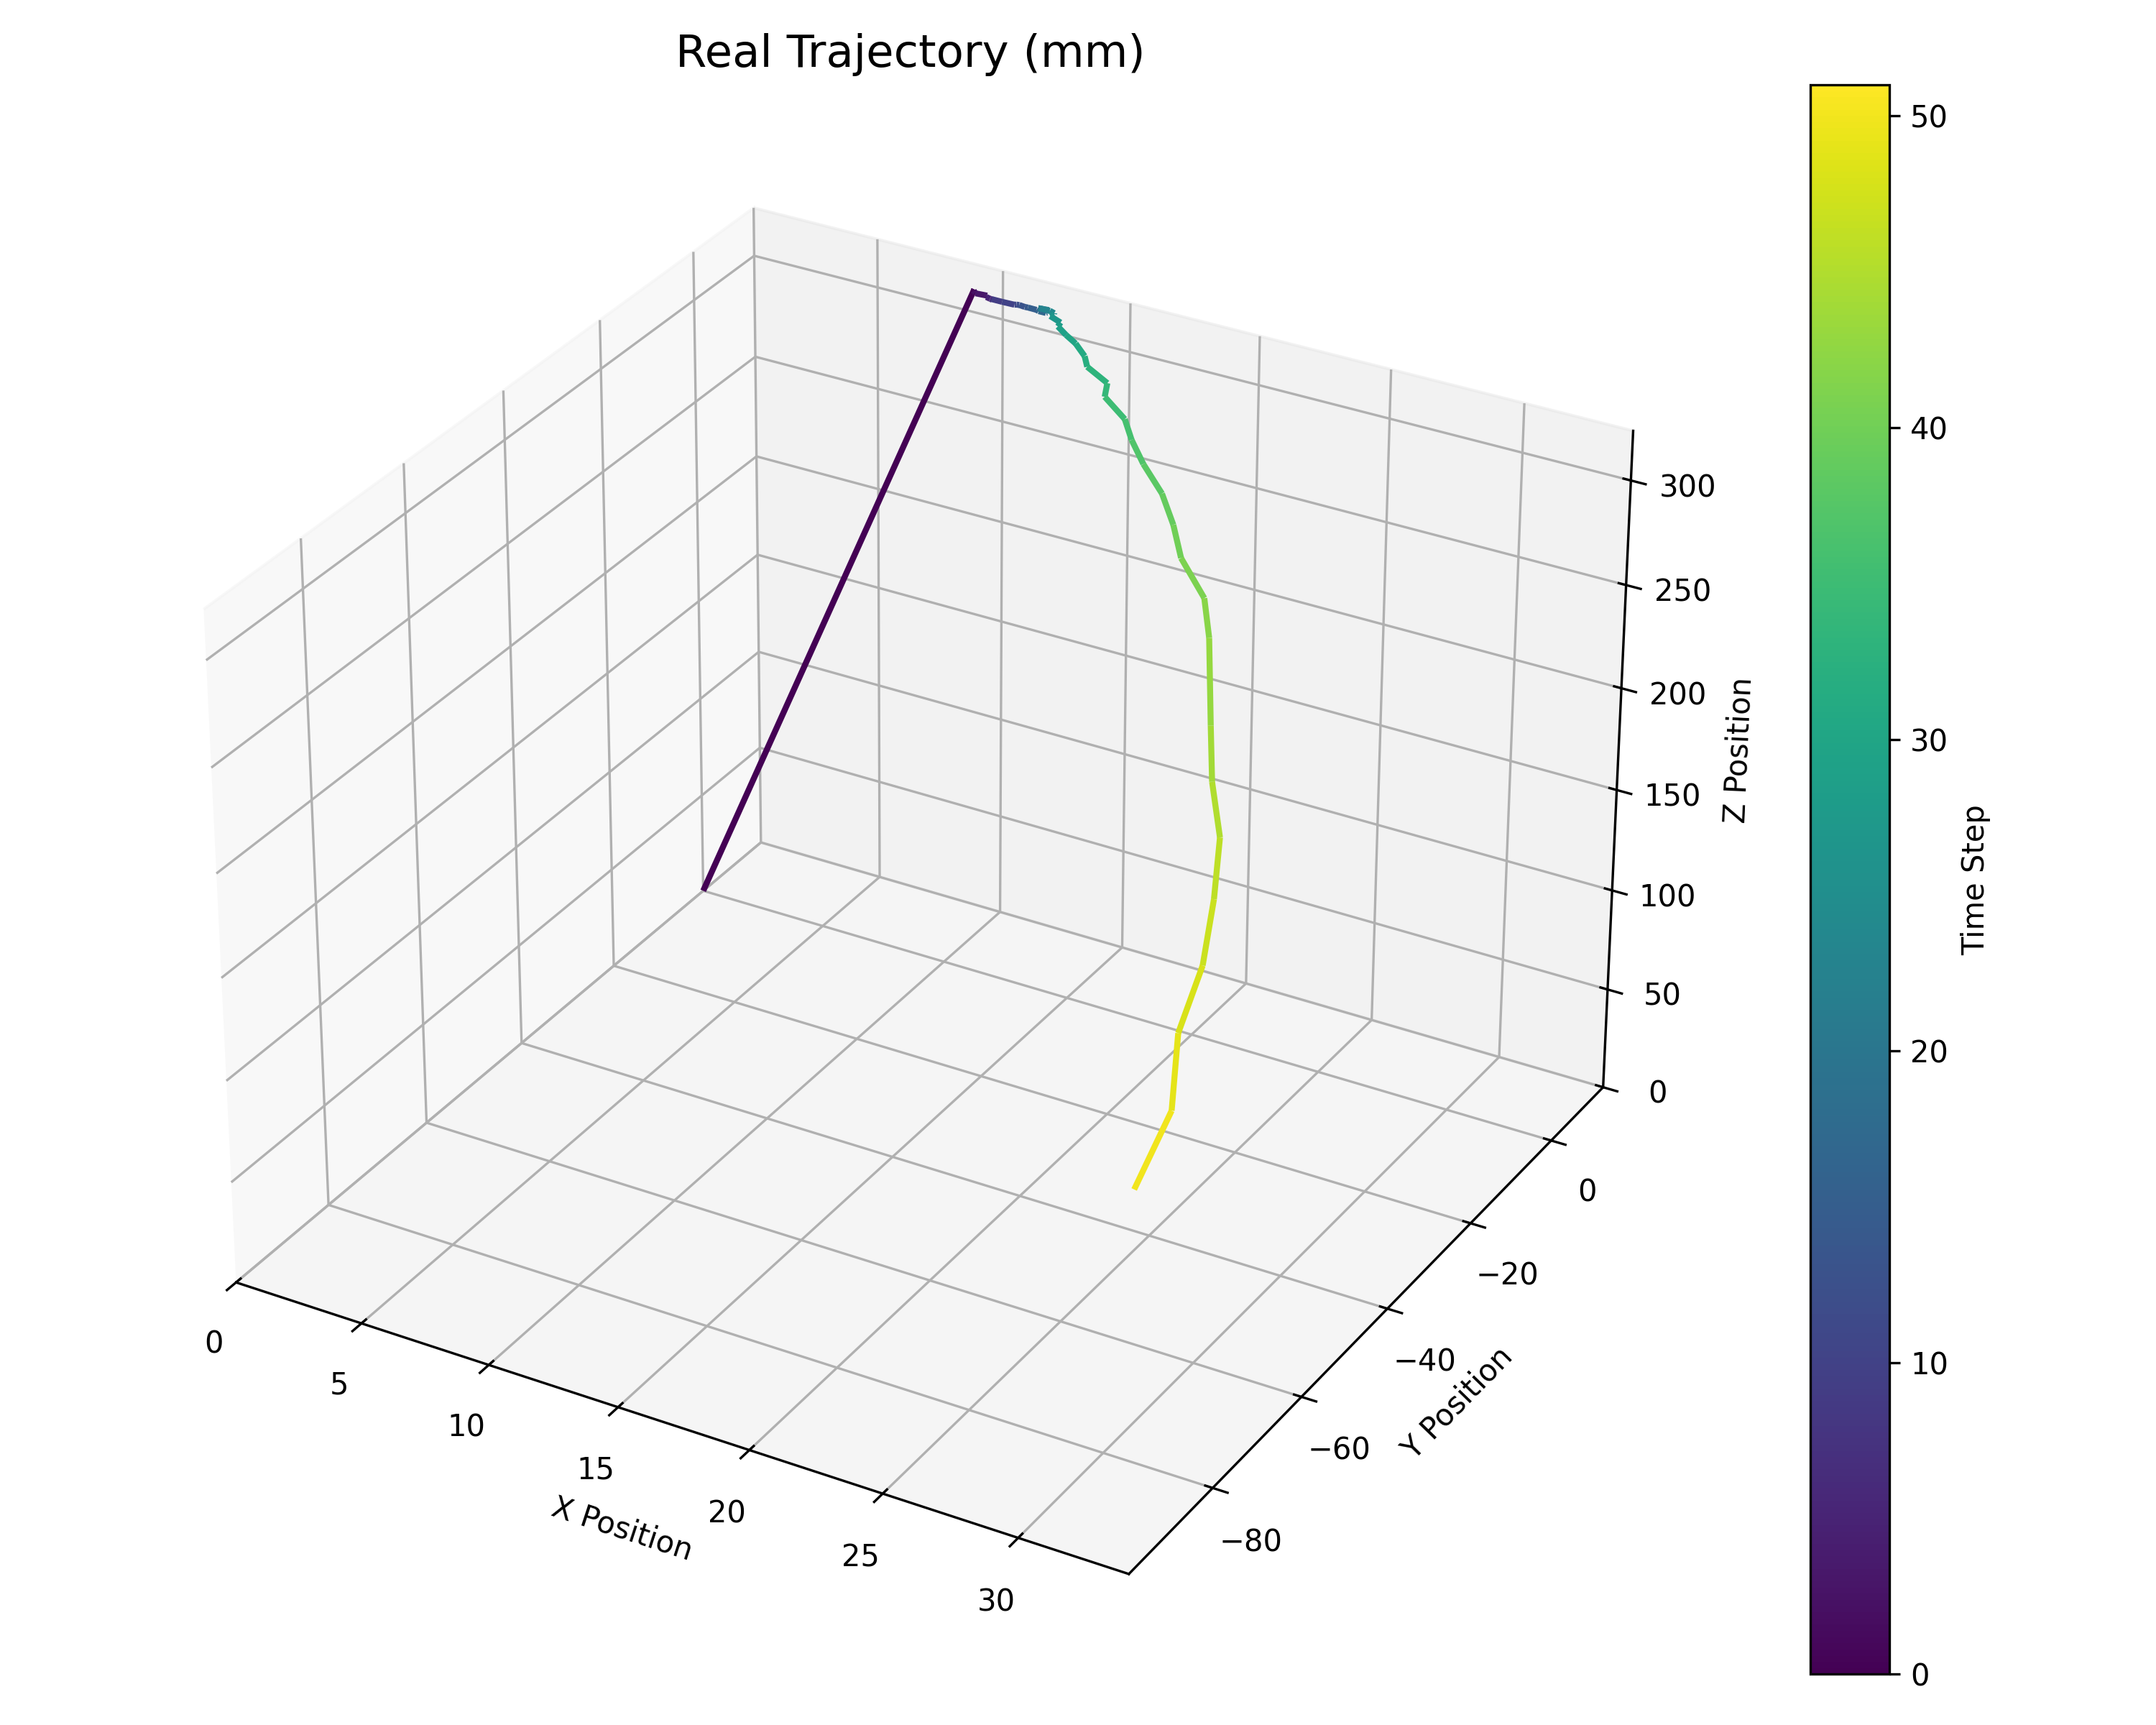

Values plotted in this chart, from the file beside it:
X, Y, Z, Roll, Pitch, Yaw, Vx, Vy, Vz, Wx, Wy, Wz, Avg_m1, Avg_m2, Avg_m3, Avg_m4, Delta_m1, Delta_m2, Delta_m3, Delta_m4, Act_m1, Act_m2, Act_m3, Act_m4
0.0, 0.0, 1.0, 0.0, 0.0, 0.0, 0.0, 0.0, 0.0, 0.0, 0.0, 0.0, 0.0, 0.0, 0.0, 0.0, 0.0, 0.0, 0.0, 0.0, 1.0, 1.0, 1.0, 1.0
-9.85, -7.551, -322.5, -0.08786, 0.0287, 0.01871, -177.3, -135.9, -5823, 1.581, -0.5166, -0.3367, 0.2, 0.2, 0.2, 0.2, 1.0, 1.0, 1.0, 1.0, -0.1944, 0.4717, 0.0642, 1.0
-9.864, -7.337, -322.3, -0.08915, 0.03715, 0.02534, -118.5, -86.76, -3879, 1.078, -0.4965, -0.3439, 0.1611, 0.2943, 0.2128, 0.4, -1.194, -0.5283, -0.9358, 0.0, -0.5506, 0.005704, -0.4252, 1.0
-9.983, -7.049, -321.9, -0.08909, 0.03501, 0.02794, -120.5, -82.87, -3872, 1.069, -0.4072, -0.3509, 0.05099, 0.2955, 0.1278, 0.6, -0.3562, -0.466, -0.4894, 0.0, -0.5511, 0.005206, -0.4255, 1.0
-10.43, -7.161, -321.9, -0.09746, 0.04401, 0.04324, -127.8, -86.61, -3876, 1.22, -0.5821, -0.6107, -0.05924, 0.2965, 0.04271, 0.8, -0.0005049, -0.0004984, -0.0002691, 0.0, -0.5431, 0.01267, -0.4217, 1.0
-10.43, -6.969, -321.6, -0.08584, 0.04104, 0.04518, -125.1, -82.47, -3869, 0.9603, -0.4747, -0.5538, -0.1679, 0.2991, -0.04162, 1.0, 0.008048, 0.007465, 0.003797, 0.0, -0.5507, 0.005587, -0.4253, 1.0
-10.58, -6.912, -321.3, -0.09076, 0.02581, 0.02439, -127.9, -82.61, -3867, 1.119, -0.2184, -0.1679, -0.478, 0.1002, -0.3267, 1.0, -0.007638, -0.007084, -0.003605, 0.0, -0.5503, 0.006021, -0.425, 1.0
-10.67, -6.904, -321.2, -0.09932, 0.03795, 0.03429, -128.5, -82.8, -3866, 1.243, -0.5282, -0.471, -0.5492, 0.007038, -0.4245, 1.0, 0.0004652, 0.000434, 0.0002197, 0.0, -0.5499, 0.006342, -0.4249, 1.0
-10.7, -6.85, -321.1, -0.0892, 0.0257, 0.02789, -128.5, -81.87, -3864, 1.01, -0.2348, -0.2962, -0.549, 0.007165, -0.4245, 1.0, 0.0003442, 0.0003209, 0.0001626, 0.0, -0.5505, 0.005843, -0.4251, 1.0
-10.63, -7.015, -321.1, -0.09085, 0.04663, 0.04575, -186.2, -130.5, -5807, 1.627, -0.8573, -0.7684, -0.5489, 0.007293, -0.4244, 1.0, -0.0005344, -0.0004984, -0.0002524, 0.0, -0.1944, 0.4717, 0.0642, 1.0
-11.01, -7.181, -320.8, -0.0926, 0.03315, 0.03227, -16.3, 4.735, 24.19, 0.07515, -0.02316, -0.1217, -0.4792, 0.0991, -0.3272, 1.0, 0.356, 0.4659, 0.4893, 0.0, -1.0, -1.0, -1.0, -1.0
-11.48, -7.297, -320.6, -0.0853, 0.0231, 0.01768, -22.84, 1.503, 23.65, -0.09028, 0.2418, 0.1639, -0.569, -0.102, -0.4422, 0.6, -0.8056, -1.472, -1.064, -2.0, -1.0, -1.0, -1.0, -1.0
-11.53, -7.451, -320.6, -0.0868, 0.03208, 0.0254, -21.56, -6.406, 15.46, 0.03166, -0.07282, -0.1077, -0.659, -0.3032, -0.5572, 0.2, 0.0, 0.0, 0.0, 0.0, -1.0, -1.0, -1.0, -1.0
-11.62, -7.549, -320.5, -0.08975, 0.032, 0.02562, -14.91, -4.097, 19.03, -0.1444, 0.1623, 0.1985, -0.749, -0.5045, -0.6722, -0.2, 0.0, 0.0, 0.0, 0.0, -1.0, -1.0, -1.0, -1.0
-11.85, -7.504, -320.4, -0.09222, 0.02873, 0.02724, -19.29, -5.809, 17.05, 0.1209, 0.2588, 0.3303, -0.8389, -0.7057, -0.7872, -0.6, 0.0, 0.0, 0.0, 0.0, -1.0, -1.0, -1.0, -1.0
-11.97, -7.516, -320.4, -0.08724, 0.03307, 0.03105, -17.92, -7.263, 11.22, -0.02065, -0.186, -0.1622, -1.0, -1.0, -1.0, -1.0, 0.0, 0.0, 0.0, 0.0, -1.0, -1.0, -1.0, -1.0
-12.3, -7.522, -320.4, -0.08791, 0.02566, 0.02082, -21.8, -7.129, 11.72, -0.1937, 0.2655, 0.2615, -1.0, -1.0, -1.0, -1.0, 0.0, 0.0, 0.0, 0.0, -1.0, -1.0, -1.0, -1.0
-12.4, -7.419, -320.2, -0.09751, 0.04031, 0.03377, -20.63, -7.199, 10.18, 0.1672, -0.3889, -0.2555, -1.0, -1.0, -1.0, -1.0, 0.0, 0.0, 0.0, 0.0, -1.0, -1.0, -1.0, -1.0
-12.67, -7.505, -320.1, -0.09229, 0.03696, 0.03215, -28.38, -7.391, 16.12, -0.003636, 0.217, 0.2539, -1.0, -1.0, -1.0, -1.0, 0.0, 0.0, 0.0, 0.0, -1.0, -1.0, -1.0, -1.0
-12.67, -7.73, -319.9, -0.08841, 0.04719, 0.0306, -22.63, -8.651, 12.75, -0.1172, -0.1697, 0.1169, -1.0, -1.0, -1.0, -1.0, 0.0, 0.0, 0.0, 0.0, -1.0, -1.0, -1.0, -1.0
-12.56, -8.258, -319.3, -0.07639, 0.06541, 0.03856, -12.72, -15.61, 19.9, -0.1701, -0.6709, -0.3447, -1.0, -1.0, -1.0, -1.0, 0.0, 0.0, 0.0, 0.0, -1.0, -1.0, -1.0, -1.0
-12.51, -9.148, -318.2, -0.03427, 0.07347, 0.04208, -11.94, -26.31, 34.86, -0.8653, -0.5447, -0.2225, -1.0, -1.0, -1.0, -1.0, 0.0, 0.0, 0.0, 0.0, -1.0, -1.0, -1.0, -1.0
-12.04, -9.508, -317, -0.01236, 0.1127, 0.06328, -3.488, -25.39, 50.46, -1.045, -1.185, -0.5888, -1.0, -1.0, -1.0, -1.0, 0.0, 0.0, 0.0, 0.0, -1.0, -1.0, -1.0, -1.0
-11.99, -10.2, -315.6, 0.02067, 0.1319, 0.07184, -2.304, -36.61, 64.8, -1.583, -1.379, -0.6094, -1.0, -1.0, -1.0, -1.0, 0.0, 0.0, 0.0, 0.0, -1.0, -1.0, -1.0, -1.0
-12.22, -11.05, -313.8, 0.07253, 0.1453, 0.08102, -6.371, -47.61, 90.73, -2.224, -1.383, -0.5935, -1.0, -1.0, -1.0, -1.0, 0.0, 0.0, 0.0, 0.0, -1.0, -1.0, -1.0, -1.0
-12.26, -11.85, -311.5, 0.1211, 0.1404, 0.07285, -0.2875, -56.08, 121.9, -2.741, -1.435, -0.653, -1.0, -1.0, -1.0, -1.0, 0.0, 0.0, 0.0, 0.0, -1.0, -1.0, -1.0, -1.0
-12.14, -12.51, -309.5, 0.1629, 0.1483, 0.07221, 2.173, -65.63, 141.3, -3.406, -1.323, -0.4477, -1.0, -1.0, -1.0, -1.0, 0.0, 0.0, 0.0, 0.0, -1.0, -1.0, -1.0, -1.0
-11.94, -12.8, -307.5, 0.1994, 0.1594, 0.08663, 9.99, -66.68, 164.4, -3.743, -1.597, -0.7311, -1.0, -1.0, -1.0, -1.0, 0.0, 0.0, 0.0, 0.0, -1.0, -1.0, -1.0, -1.0
-12.29, -13.15, -304.8, 0.2375, 0.1742, 0.1049, 3.007, -70.29, 199.6, -4.212, -1.722, -1.049, -1.0, -1.0, -1.0, -1.0, 0.0, 0.0, 0.0, 0.0, -1.0, -1.0, -1.0, -1.0
-12.17, -13.22, -302.5, 0.2834, 0.1904, 0.0976, 5.658, -65.31, 222.3, -4.846, -1.645, -0.6859, -1.0, -1.0, -1.0, -1.0, 0.0, 0.0, 0.0, 0.0, -1.0, -1.0, -1.0, -1.0
-12.52, -13.12, -299.6, 0.3336, 0.1753, 0.08265, 0.6567, -49.14, 248.2, -4.847, -1.366, -0.5245, -1.0, -1.0, -1.0, -1.0, 0.0, 0.0, 0.0, 0.0, -1.0, -1.0, -1.0, -1.0
-12.91, -13.01, -296.9, 0.3791, 0.1889, 0.09565, -12.66, -45.51, 266, -5.168, -1.111, -0.5179, -1.0, -1.0, -1.0, -1.0, 0.0, 0.0, 0.0, 0.0, -1.0, -1.0, -0.7848, -1.0
-13.42, -12.13, -293.8, 0.3949, 0.213, 0.1303, -21.51, -22.91, 291, -4.897, -1.198, -0.9648, -1.0, -1.0, -0.957, -1.0, 0.0, 0.0, 0.2152, 0.0, -1.0, -1.0, -0.6116, -1.0
-13.65, -11.36, -290.7, 0.483, 0.175, 0.07946, -18.81, -3.781, 310.6, -5.746, -0.09885, 0.3729, -1.0, -1.0, -0.8793, -1.0, 0.0, 0.0, 0.1732, 0.0, -1.0, -1.0, -1.0, -1.0
-14.64, -10.21, -287.9, 0.5295, 0.1859, 0.08477, -33.76, 22.5, 312, -5.432, -0.6594, -0.1711, -1.0, -1.0, -0.8793, -1.0, 0.0, 0.0, -0.3884, 0.0, -1.0, -1.0, -1.0, -1.0
-14.79, -8.721, -284.2, 0.5901, 0.174, 0.08756, -31.45, 52.72, 337.1, -5.71, -0.3038, -0.2875, -1.0, -1.0, -0.8793, -1.0, 0.0, 0.0, 0.0, 0.0, -1.0, -1.0, -1.0, -1.0
-15.93, -6.64, -280.6, 0.6481, 0.1658, 0.06666, -56.79, 84.38, 359.3, -5.962, -0.1165, 0.2556, -1.0, -1.0, -0.8793, -1.0, 0.0, 0.0, 0.0, 0.0, -1.0, -1.0, -1.0, -1.0
-16.59, -4.323, -276.7, 0.6903, 0.1549, 0.07234, -54.79, 119.4, 375.2, -5.962, 0.1999, 0.4, -1.0, -1.0, -0.9223, -1.0, 0.0, 0.0, 0.0, 0.0, -1.0, -1.0, -1.0, -1.0
-17.52, -1.48, -273, 0.736, 0.1619, 0.07466, -71.84, 158.6, 392.9, -6.007, 0.3903, 0.3511, -1.0, -1.0, -1.0, -1.0, 0.0, 0.0, 0.0, 0.0, -0.9327, -1.0, -1.0, -1.0
-18.8, 1.845, -268.8, 0.7944, 0.1452, 0.07519, -85.51, 200.1, 411.7, -6.152, 0.379, 0.008382, -0.9865, -1.0, -1.0, -1.0, 0.06733, 0.0, 0.0, 0.0, -0.5879, -1.0, -1.0, -0.7714
-19.87, 5.606, -263.9, 0.8536, 0.1407, 0.06778, -92.95, 251.2, 444.1, -6.145, 0.4617, 0.171, -0.9041, -1.0, -1.0, -0.9543, 0.3447, 0.0, 0.0, 0.2286, -0.5555, -1.0, -1.0, -0.5421
-20.91, 10.05, -259.2, 0.8791, 0.1469, 0.08933, -97.57, 297.5, 461.4, -6.493, 0.9844, 0.6677, -0.8152, -1.0, -1.0, -0.8627, 0.03246, 0.0, 0.0, 0.2293, -0.7484, -1.0, -1.0, -0.6419
-22.6, 14.88, -254.4, 0.9776, 0.09821, 0.07028, -123.4, 350.6, 482.4, -6.805, 1.148, 0.1927, -0.7649, -1.0, -1.0, -0.7911, -0.1929, 0.0, 0.0, -0.09982, -0.7662, -1.0, -1.0, -0.6507
-23.71, 20.43, -249.2, 1.008, 0.1138, 0.05416, -116.4, 410, 516.2, -6.286, 0.8423, 0.4472, -0.7181, -1.0, -1.0, -0.7212, -0.01782, 0.0, 0.0, -0.008781, -0.7653, -1.0, -1.0, -0.6493
-25.85, 32.97, -238, 1.158, 0.06776, 0.06519, -152.4, 588.1, 643.8, -8.068, 1.601, 0.3278, -0.6847, -1.0, -1.0, -0.6511, 0.0009032, 0.0, 0.0, 0.001395, 0.7573, -1.0, -1.0, 1.0
-27.21, 40.87, -231.1, 1.163, 0.08676, 0.09915, -147.5, 631.3, 659.7, -6.458, 0.9001, -0.6277, -0.4156, -1.0, -1.0, -0.2968, 1.523, 0.0, 0.0, 1.649, 0.9952, -1.0, -1.0, 1.0
-28.74, 48.29, -224.5, 1.268, 0.02221, 0.06198, -160.5, 692.9, 688.7, -7.844, 1.937, 0.3335, -0.1055, -1.0, -1.0, 0.01163, 0.2379, 0.0, 0.0, 0.0, 1.0, -1.0, -1.0, 1.0
-29.95, 56.95, -216.7, 1.332, -0.01042, 0.06577, -164.2, 773.1, 747.7, -7.883, 2.364, 0.08071, 0.2442, -1.0, -1.0, 0.34, 0.004821, 0.0, 0.0, 0.0, 1.0, -1.0, -1.0, 1.0
-31.13, 66.47, -208.8, 1.378, -0.04444, 0.07163, -161.3, 855.1, 796.2, -7.634, 2.507, 0.05207, 0.5974, -1.0, -1.0, 0.6701, 0.0, 0.0, 0.0, 0.0, 1.0, -1.0, -1.0, 1.0
-31.9, 76.33, -200, 1.453, -0.06519, 0.06679, -155.2, 934.5, 846.4, -7.79, 2.557, -0.08845, 0.9505, -1.0, -1.0, 1.0, 0.0, 0.0, 0.0, 0.0, 1.0, -1.0, -1.0, 1.0
-33.41, 86.79, -191.3, 1.551, -0.1168, 0.09806, -169.2, 1013, 897.3, -9.248, 3.766, -0.1781, 0.999, -1.0, -1.0, 1.0, 0.0, 0.0, 0.0, 0.0, 1.0, -1.0, -1.0, 1.0
-34.03, 98.3, -181.3, 1.609, -0.1424, 0.08437, -147.4, 1103, 967.4, -8.109, 2.948, 0.009771, 1.0, -1.0, -1.0, 1.0, 0.0, 0.0, 0.0, 0.0, 1.0, -1.0, -1.0, 1.0
